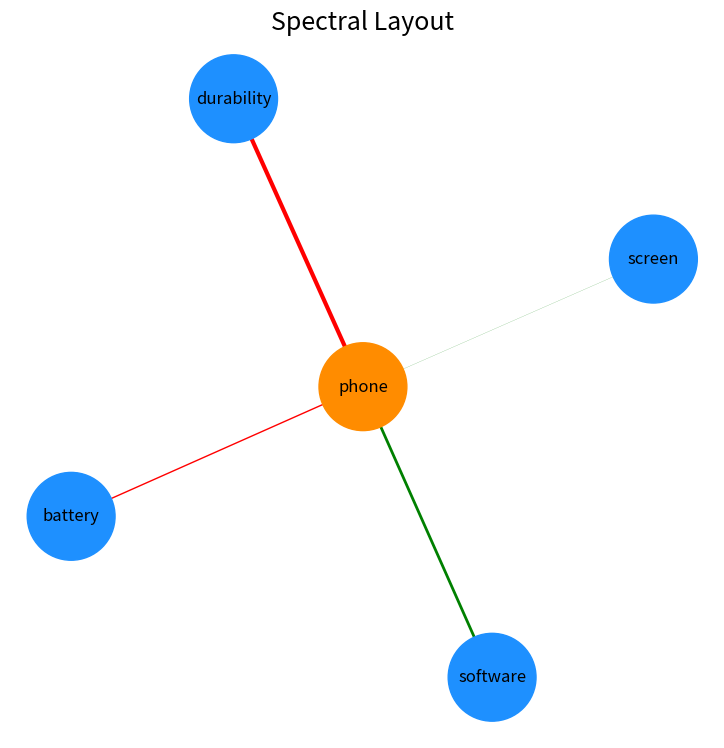

Generate this figure with matplotlib:
from networkx.algorithms.efficiency_measures import efficiency
import pandas as pd
import matplotlib.pyplot as plt
import networkx as nx
import matplotlib


#Summary of what I have done:
# I took a closer look at matplotlib and networkx for any customizations for the graph and so far it seems simple to.
# Networkx customizations is based on the IDs of the given nodes and the edges as well. I could easily implement a counter
# to set the sizes of the nodes and the edges based on the amount of positive/negative comments of the object. 
# However, it would take awhile to run since it'll be index based. I've been looking for another library to see if it can do the 
# same thing but more efficient else we can go with this as long as runtime for this isn't an issue. Below I have the code
# create a simple graph where the phone is the main subject and its features.

# Set overall figure size
f = plt.figure(figsize=(20,20))
f.tight_layout()

# Specify data and attributes
# relationships = pd.DataFrame({'from': ['A', 'A', 'A', '1', '2', '3', '1', 'Center', 'Center', 
#                                        'Center', 'Center', 'Center', 'Center', 'Center'], 
#                               'to': ['B', 'C', 'D', 'C', 'C', 'A', '3', '1', '3', '2', 'A', 'B', 
#                                      'C', 'D']})

relationships = pd.DataFrame({'from': ['phone', 'phone', 'phone', 'phone'], 
                              'to': ['screen', 'battery', 'software', 'durability']})

# Create DF for node characteristics
# carac = pd.DataFrame({'ID':['A', 'B', 'C', 'D', '1', '2', '3', 'Center'], 
#                       'type':['Letter','Letter', 'Letter', 'Letter', 'Number', 'Number', 
#                               'Number', 'Center']})

carac = pd.DataFrame({'ID':['phone', 'screen', 'battery', 'software', 'durability'], 
                      'type':['Object','Feature', 'Feature', 'Feature', 'Feature']})

# Create graph object
G = nx.from_pandas_edgelist(relationships, 'from', 'to', create_using=nx.Graph())

# Make types into categories
carac= carac.set_index('ID')
carac=carac.reindex(G.nodes())

carac['type']=pd.Categorical(carac['type'])
carac['type'].cat.codes

# Set node colors
cmap = matplotlib.colors.ListedColormap(['dodgerblue', 'lightgray', 'darkorange'])

# Set node sizes
node_sizes = [4000 if entry != 'Letter' else 1000 for entry in carac.type]

# Create Layouts

# Set edge colors
edge_colors = ['green', 'red', 'green', 'red']

# Set edge widths
edge_widths = [0.1, 1, 2, 3, 5]

# Subplot 1
plt.subplot(2, 2, 1)
nx.draw(G, with_labels=True, node_color=carac['type'].cat.codes, cmap=cmap, 
        node_size = node_sizes, width=edge_widths,edge_color=edge_colors)
plt.title('Spring Layout (Default)', fontsize=18)

# Subplot 2
# plt.subplot(2, 2, 2)
# nx.draw_random(G, with_labels=True, node_color=carac['type'].cat.codes, cmap=cmap, 
#                node_size = node_sizes, edgecolors='gray')
# plt.title('Random Layout', fontsize=18)

# # Subplot 3
# plt.subplot(2, 2, 3)
# nx.draw_shell(G, with_labels=True, node_color=carac['type'].cat.codes, cmap=cmap, 
#             node_size = node_sizes, edgecolors='gray')
# plt.title('Shell Layout', fontsize=18)

# # Subplot 4
# plt.subplot(2, 2, 4)
# nx.draw_spectral(G, with_labels=True, node_color=carac['type'].cat.codes, cmap=cmap, 
#             node_size = node_sizes, edgecolors='gray')
plt.title('Spectral Layout', fontsize=18)
plt.show()
plt.savefig('project.png')
